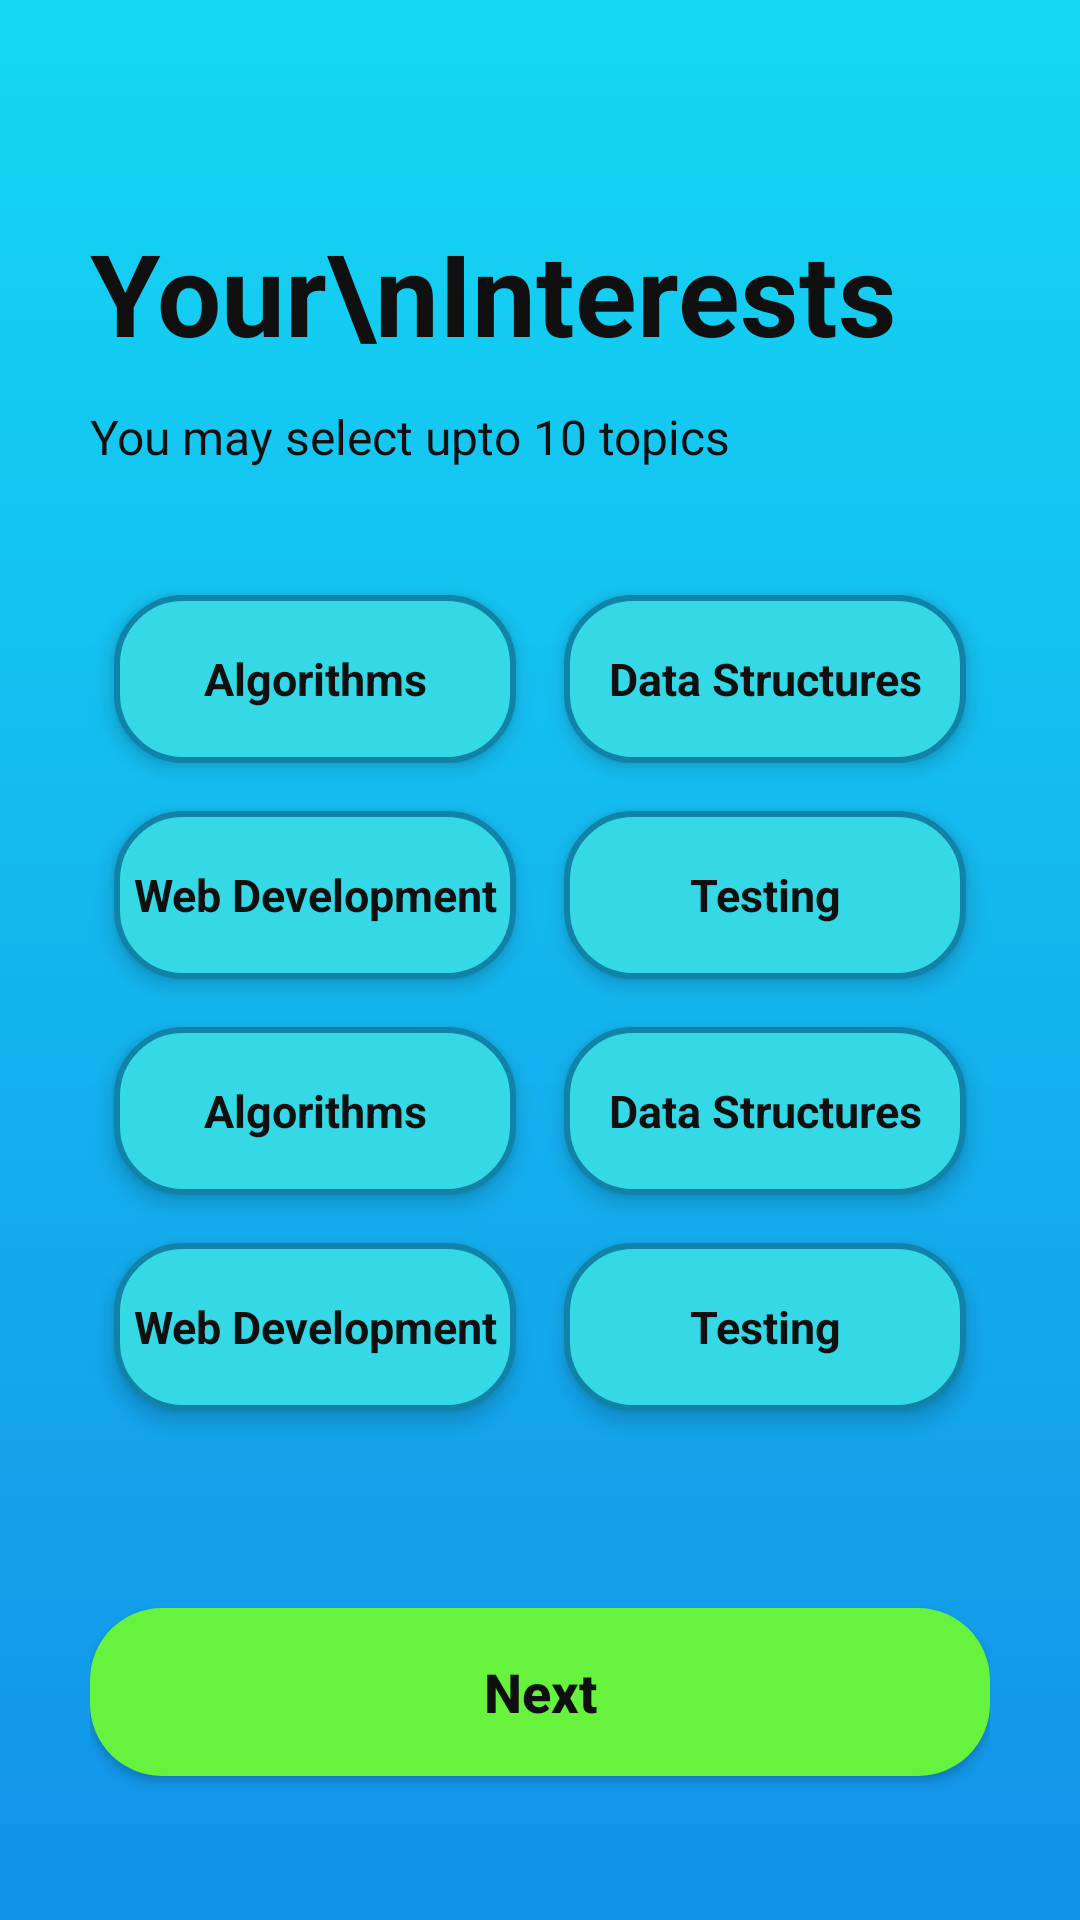

Android layout source for this screen:
<!-- AndroidManifest.xml: application theme Theme.SIT30561D -->
<!-- res/layout/activity_interest_selection.xml -->
<?xml version="1.0" encoding="utf-8"?>
<LinearLayout xmlns:android="http://schemas.android.com/apk/res/android"
    android:layout_width="match_parent"
    android:layout_height="match_parent"
    android:background="@drawable/bg_gradient"
    android:orientation="vertical"
    android:padding="30dp">

    <TextView
        android:layout_width="match_parent"
        android:layout_height="wrap_content"
        android:layout_marginTop="42dp"
        android:text="Your\nInterests"
        android:textColor="@color/text_black"
        android:textSize="38sp"
        android:textStyle="bold" />

    <TextView
        android:layout_width="match_parent"
        android:layout_height="wrap_content"
        android:layout_marginTop="12dp"
        android:text="You may select upto 10 topics"
        android:textColor="@color/text_black"
        android:textSize="16sp" />

    <GridLayout
        android:layout_width="match_parent"
        android:layout_height="0dp"
        android:layout_marginTop="34dp"
        android:layout_weight="1"
        android:columnCount="2"
        android:rowCount="4">

        <TextView style="@style/TopicChip" android:text="Algorithms" />
        <TextView style="@style/TopicChip" android:text="Data Structures" />
        <TextView style="@style/TopicChip" android:text="Web Development" />
        <TextView style="@style/TopicChip" android:text="Testing" />
        <TextView style="@style/TopicChip" android:text="Algorithms" />
        <TextView style="@style/TopicChip" android:text="Data Structures" />
        <TextView style="@style/TopicChip" android:text="Web Development" />
        <TextView style="@style/TopicChip" android:text="Testing" />
    </GridLayout>

    <Button
        android:layout_width="match_parent"
        android:layout_height="56dp"
        android:layout_marginBottom="18dp"
        android:background="@drawable/bg_green_button"
        android:text="Next"
        android:textAllCaps="false"
        android:textColor="@color/text_black"
        android:textSize="18sp"
        android:textStyle="bold" />
</LinearLayout>
<!-- resources referenced by this layout -->
<resources>
  <color name="text_black">#101010</color>
  <!-- drawable bg_gradient (drawable) -->
  <?xml version="1.0" encoding="utf-8"?>
  <shape xmlns:android="http://schemas.android.com/apk/res/android">
      <gradient
          android:angle="270"
          android:startColor="@color/cyan_top"
          android:endColor="@color/blue_bottom" />
  </shape>
  <!-- drawable bg_green_button (drawable) -->
  <?xml version="1.0" encoding="utf-8"?>
  <shape xmlns:android="http://schemas.android.com/apk/res/android">
      <solid android:color="@color/action_green" />
      <corners android:radius="24dp" />
  </shape>
  <style name="TopicChip">
          <item name="android:layout_width">0dp</item>
          <item name="android:layout_height">56dp</item>
          <item name="android:layout_columnWeight">1</item>
          <item name="android:layout_margin">8dp</item>
          <item name="android:background">@drawable/bg_topic_button</item>
          <item name="android:elevation">4dp</item>
          <item name="android:gravity">center</item>
          <item name="android:textColor">@color/text_black</item>
          <item name="android:textSize">15sp</item>
          <item name="android:textStyle">bold</item>
      </style>
  <style name="Theme.SIT30561D" parent="android:Theme.Material.Light.NoActionBar" />
  <color name="cyan_top">#15D8F4</color>
  <color name="blue_bottom">#1292E8</color>
  <color name="action_green">#66F23D</color>
  <!-- drawable bg_topic_button (drawable) -->
  <?xml version="1.0" encoding="utf-8"?>
  <selector xmlns:android="http://schemas.android.com/apk/res/android">
      <item android:state_selected="true">
          <shape>
              <solid android:color="@color/action_green" />
              <stroke android:width="2dp" android:color="@color/action_green_dark" />
              <corners android:radius="22dp" />
          </shape>
      </item>
      <item>
          <shape>
              <solid android:color="@color/topic_cyan" />
              <stroke android:width="2dp" android:color="#1283A8" />
              <corners android:radius="22dp" />
          </shape>
      </item>
  </selector>
  <color name="action_green_dark">#37C81F</color>
  <color name="topic_cyan">#35D9E6</color>
</resources>
